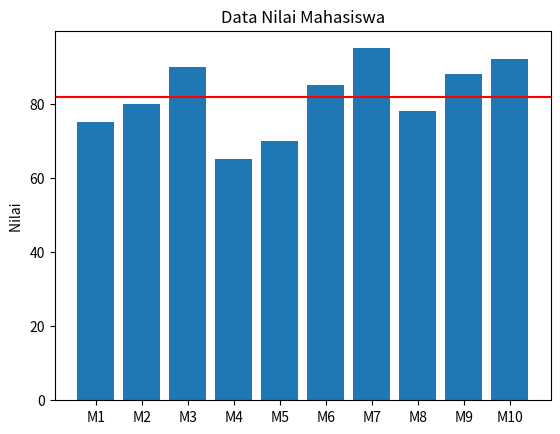

Source code (Python): (Note: this script raises an exception after producing the figure.)
import matplotlib. pyplot as plt
from functools import reduce

list_mahasiswa = [75, 80, 90, 65, 70, 85, 95, 78, 88, 92]

# TODO 1: Menghitung rata-rata menggunakan fungsi reduce
rata_rata = reduce(lambda a, b: a + b, list_mahasiswa) / len(list_mahasiswa)
# TODO 2: Membuat label mahasiswa (sumbu x) dalam bentuk fungsional dinamis (list-map-lamda)
label_x = list(map(lambda i : f"M{i + 1}", range(len(list_mahasiswa))))
# TODO 3: Visualisasi data dalam bentuk diagram batang
plt.bar(label_x, list_mahasiswa)
plt.title("Data Nilai Mahasiswa")
plt.ylabel ("Nilai ")
plt.axhline(rata_rata, color='red')
plt.plot(label_rata, label='rata - rata')
plt.legend()
plt.show()
